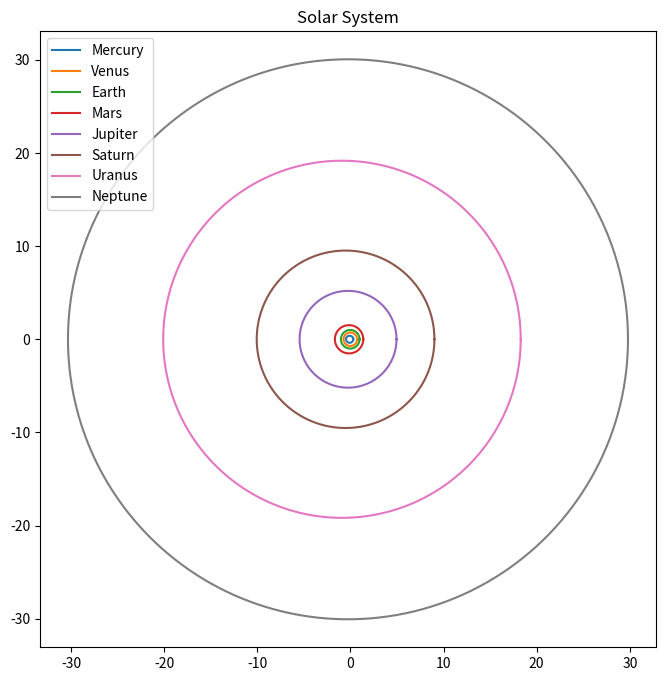

Here is the Python script that generated this plot:

import matplotlib.pyplot as plt
import numpy as np

# Define the properties of the planets
# The data is taken from NASA's Solar System Exploration website
# https://solarsystem.nasa.gov/
planet_data = [
    # planet_name, semimajor_axis, eccentricity, period
    ("Mercury", 0.3871, 0.2056, 0.241),
    ("Venus", 0.7233, 0.0067, 0.615),
    ("Earth", 1.0000, 0.0167, 1.000),
    ("Mars", 1.5237, 0.0934, 1.881),
    ("Jupiter", 5.2028, 0.0483, 11.86),
    ("Saturn", 9.5388, 0.0542, 29.46),
    ("Uranus", 19.1914, 0.0472, 84.01),
    ("Neptune", 30.0611, 0.0086, 164.8),
]

# Define the time range for the simulation
t = np.linspace(0, 2*np.pi, 1000)

# Create a figure and axis
fig, ax = plt.subplots(figsize=(8, 8))

# Plot the orbits of the planets
for planet_name, semimajor_axis, eccentricity, period in planet_data:
    # Calculate the radius of the orbit
    r = semimajor_axis*(1 - eccentricity**2)/(1 + eccentricity*np.cos(t))
    
    # Calculate the x and y coordinates of the orbit
    x = r*np.cos(t)
    y = r*np.sin(t)
    
    # Plot the orbit
    ax.plot(x, y, label=planet_name)

# Add a legend and title
ax.legend()
ax.set_title("Solar System")

# Set the aspect ratio to 1:1 and show the plot
ax.set_aspect("equal")
plt.show()
